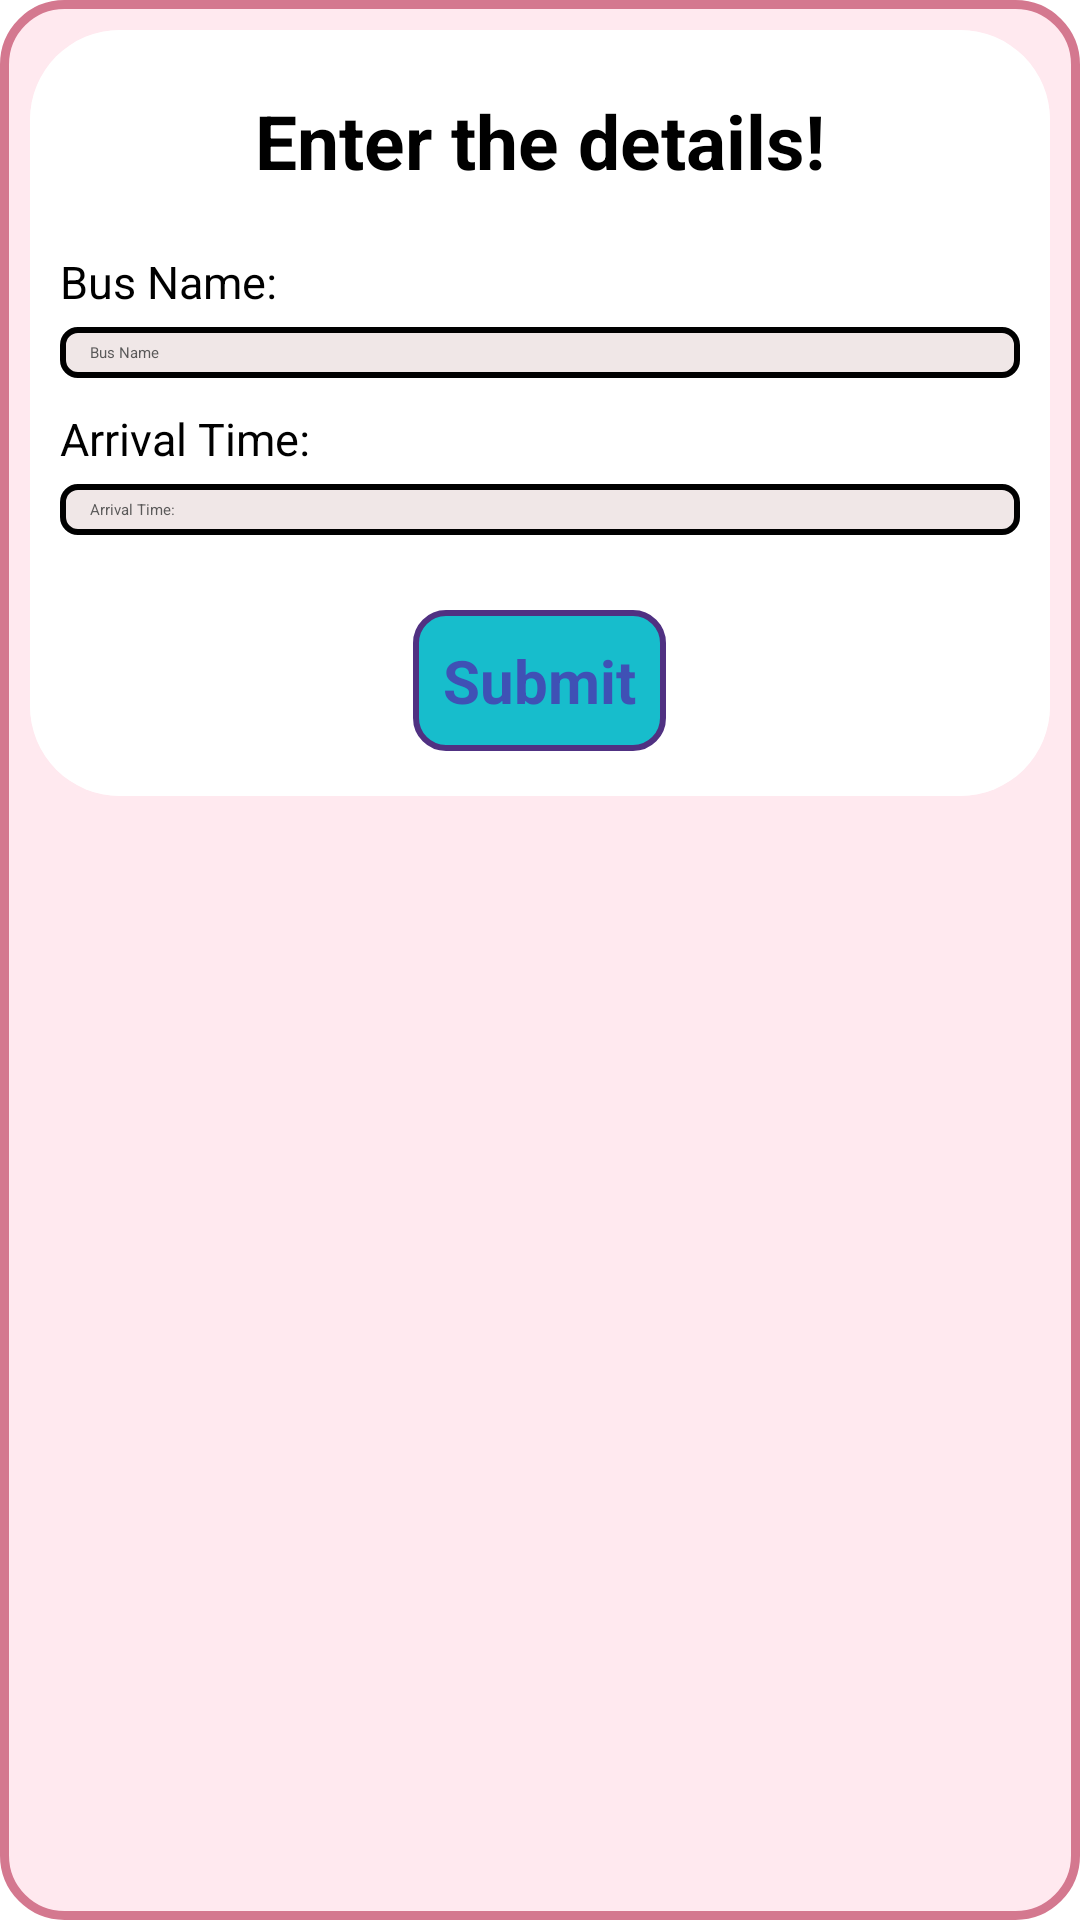

Layout XML and referenced resources for this Android screen:
<!-- AndroidManifest.xml: application theme Theme.NextBus -->
<!-- res/layout/dialog_layout.xml -->
<?xml version="1.0" encoding="utf-8"?>
<LinearLayout xmlns:android="http://schemas.android.com/apk/res/android"
    xmlns:app="http://schemas.android.com/apk/res-auto"
    xmlns:tools="http://schemas.android.com/tools"
    android:layout_width="match_parent"
    android:layout_height="wrap_content"
    android:padding="10dp"
    android:paddingLeft="5dp"
    android:paddingTop="10dp"
    android:paddingRight="5dp"
    android:paddingBottom="10dp"
    app:layout_constraintCircleRadius="50dp"
    android:layout_gravity="center"
    app:circularflow_radiusInDP="30dp"
    android:background="@drawable/vamanjoor_to_kaikamba"
    >
    <androidx.cardview.widget.CardView
        android:layout_width="match_parent"
        android:layout_height="wrap_content"
        app:cardElevation="30dp"
        app:cardCornerRadius="30dp"
        app:cardBackgroundColor="@color/white"
        >
        <LinearLayout
            android:layout_width="match_parent"
            android:layout_height="match_parent"
            android:orientation="vertical"
            android:gravity="center"
            android:background="@color/white"
            >

            <TextView
                android:id="@+id/textview"
                android:layout_width="match_parent"
                android:layout_height="wrap_content"
                android:layout_marginTop="10dp"
                android:padding="10dp"
                android:text="Enter the details!"
                android:textAlignment="center"
                android:textSize="25sp"
                android:textColor="@color/black"
                android:textStyle="bold" />
            <RelativeLayout
                android:layout_width="match_parent"
                android:layout_height="wrap_content">


                <Spinner
                    android:id="@+id/spinner"
                    android:layout_width="match_parent"
                    android:layout_height="wrap_content"
                    android:textAlignment="center"
                    android:layout_marginBottom="10sp"
                    android:background="@color/black"
                    />

                <TextView
                    android:id="@+id/textView28"
                    android:layout_width="wrap_content"
                    android:layout_height="wrap_content"
                    android:text="Bus Name:"
                    android:textSize="15sp"
                    android:layout_below="@id/spinner"
                    android:textColor="@color/black"
                    android:layout_marginStart="10dp"
                    />

                <EditText
                    android:id="@+id/alert_bus_name"
                    android:layout_width="match_parent"
                    android:layout_height="wrap_content"
                    android:ems="10"
                    android:inputType="text"
                    android:layout_marginEnd="10dp"
                    android:layout_marginBottom="10dp"
                    android:layout_marginTop="5dp"
                    android:layout_marginStart="10dp"
                    android:hint="Bus Name"
                    android:padding="5dp"
                    android:textColorHint="#5A5959"
                    android:textColor="@color/black"
                    android:paddingStart="10dp"
                    android:layout_below="@id/textView28"
                    android:background="@drawable/custom_input"
                    />
                <TextView
                    android:id="@+id/textView29"
                    android:layout_width="wrap_content"
                    android:layout_height="wrap_content"
                    android:text="Arrival Time:"
                    android:textSize="15sp"
                    android:textColor="@color/black"
                    android:layout_below="@id/alert_bus_name"
                    android:layout_marginStart="10dp"
                    />

                <TextView
                    android:id="@+id/alert_bus_time"
                    android:layout_width="match_parent"
                    android:layout_height="wrap_content"
                    android:ems="10"
                    android:inputType="text"
                    android:layout_marginEnd="10dp"
                    android:layout_marginBottom="10dp"
                    android:layout_marginTop="5dp"
                    android:layout_marginStart="10dp"
                    android:hint="Arrival Time:"
                    android:textColorHint="#5A5959"
                    android:textColor="@color/black"
                    android:padding="5dp"
                    android:paddingStart="10dp"
                    android:layout_below="@id/textView29"
                    android:background="@drawable/custom_input"
                    />

                <TimePicker
                    android:id="@+id/timePicker"
                    android:layout_width="match_parent"
                    android:layout_height="wrap_content"
                    android:padding="24dp"
                    android:timePickerMode="clock"
                    android:layout_below="@+id/alert_bus_time"
                    app:layout_constraintBottom_toBottomOf="parent"
                    app:layout_constraintEnd_toEndOf="parent"
                    app:layout_constraintStart_toStartOf="parent"
                    app:layout_constraintTop_toTopOf="parent"
                    android:visibility="gone"
                    />
            </RelativeLayout>
            <RelativeLayout
                android:layout_width="wrap_content"
                android:layout_height="wrap_content"
                android:layout_below="@id/textview"
                android:layout_centerHorizontal="true"
                android:layout_margin="15dp"
                >

                <TextView
                    android:id="@+id/okay_text"
                    android:layout_width="wrap_content"
                    android:layout_height="wrap_content"
                    android:gravity="center"
                    android:padding="10dp"
                    android:text="Submit"
                    android:background="@drawable/cus_button"
                    android:textColor="#3F51B5"
                    android:textSize="20sp"
                    android:textStyle="bold" />

            </RelativeLayout>

        </LinearLayout>
    </androidx.cardview.widget.CardView>

</LinearLayout>
<!-- resources referenced by this layout -->
<resources>
  <!-- drawable cus_button (drawable) -->
  <?xml version="1.0" encoding="utf-8"?>
  <shape
      xmlns:android="http://schemas.android.com/apk/res/android"
      android:shape="rectangle"
      >
      <corners
          android:radius="10dp"
          />
      <stroke
          android:color="#503182"
          android:width="2dp"
          />
      <solid
          android:color="#17BDCC"
          />
  </shape>
  <!-- drawable custom_input (drawable) -->
  <?xml version="1.0" encoding="utf-8"?>
  <shape
      xmlns:android="http://schemas.android.com/apk/res/android"
      android:shape="rectangle"
      >
      <solid android:color="#F0E7E7"/>
      <stroke
          android:color="@color/black"
          android:width="2dp"
          />
      <corners
          android:radius="5dp"
          />
  
  </shape>
  <!-- drawable vamanjoor_to_kaikamba (drawable) -->
  <?xml version="1.0" encoding="utf-8"?>
  <shape
      xmlns:android="http://schemas.android.com/apk/res/android"
      android:shape="rectangle"
      >
      <stroke android:color="#d4788f"
          android:width="3dp"
          />
      <solid android:color="#ffe9ef"/>
      <corners
          android:radius="20dp"/>
  
  </shape>
  <!-- not gathered from this repository: default colours our renderer supplied (Android Studio template values) -->
  <color name="black">#FF000000</color>
  <color name="white">#FFFFFFFF</color>
</resources>
